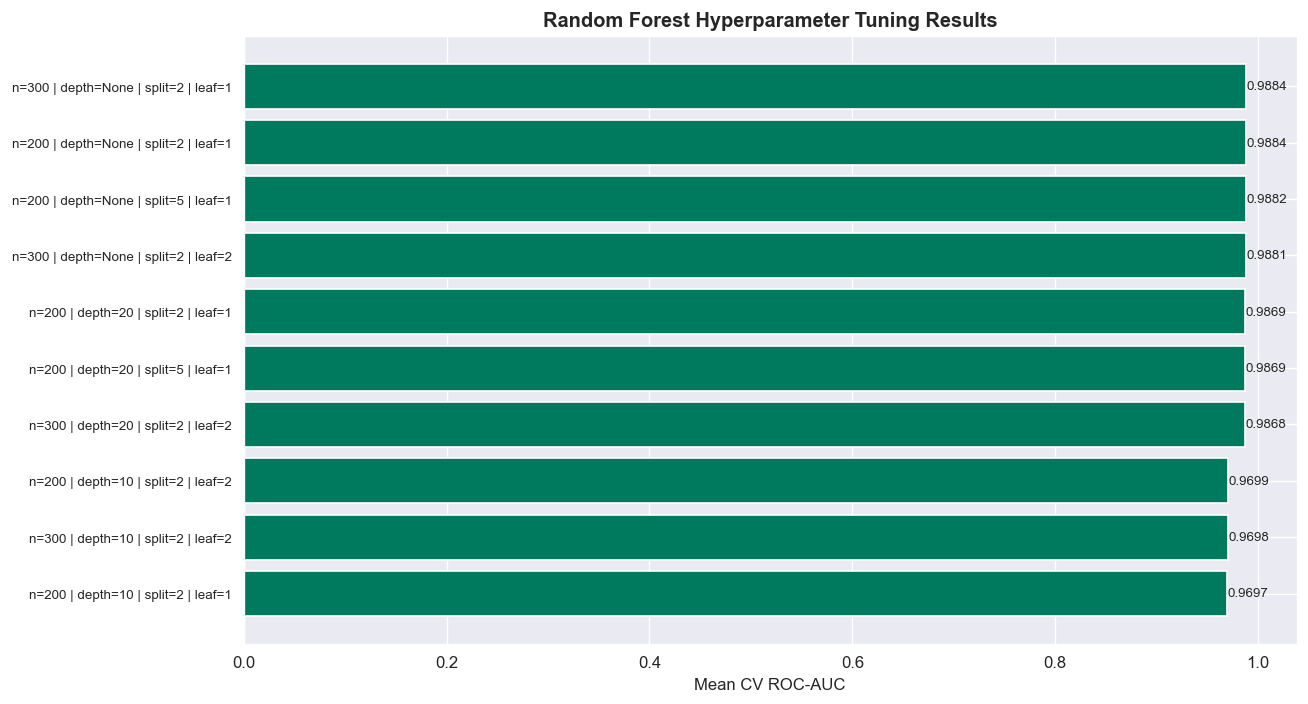

Values plotted in this chart, from the file beside it:
Configuration, Mean_CV_ROC_AUC, Std_CV_ROC_AUC, Rank, n_estimators, max_depth, min_samples_split, min_samples_leaf
n=300 | depth=None | split=2 | leaf=1, 0.9884, 0.0003, 1, 300, , 2, 1
n=200 | depth=None | split=2 | leaf=1, 0.9884, 0.0004, 2, 200, , 2, 1
n=200 | depth=None | split=5 | leaf=1, 0.9882, 0.0002, 3, 200, , 5, 1
n=300 | depth=None | split=2 | leaf=2, 0.9881, 0.0002, 4, 300, , 2, 2
n=200 | depth=20 | split=2 | leaf=1, 0.9869, 0.0002, 5, 200, 20, 2, 1
n=200 | depth=20 | split=5 | leaf=1, 0.9869, 0.0003, 6, 200, 20, 5, 1
n=300 | depth=20 | split=2 | leaf=2, 0.9868, 0.0003, 7, 300, 20, 2, 2
n=200 | depth=10 | split=2 | leaf=2, 0.9699, 0.0007, 8, 200, 10, 2, 2
n=300 | depth=10 | split=2 | leaf=2, 0.9698, 0.0007, 9, 300, 10, 2, 2
n=200 | depth=10 | split=2 | leaf=1, 0.9697, 0.001, 10, 200, 10, 2, 1
n=300 | depth=10 | split=2 | leaf=1, 0.9695, 0.001, 11, 300, 10, 2, 1
n=300 | depth=10 | split=5 | leaf=1, 0.9695, 0.0009, 12, 300, 10, 5, 1
